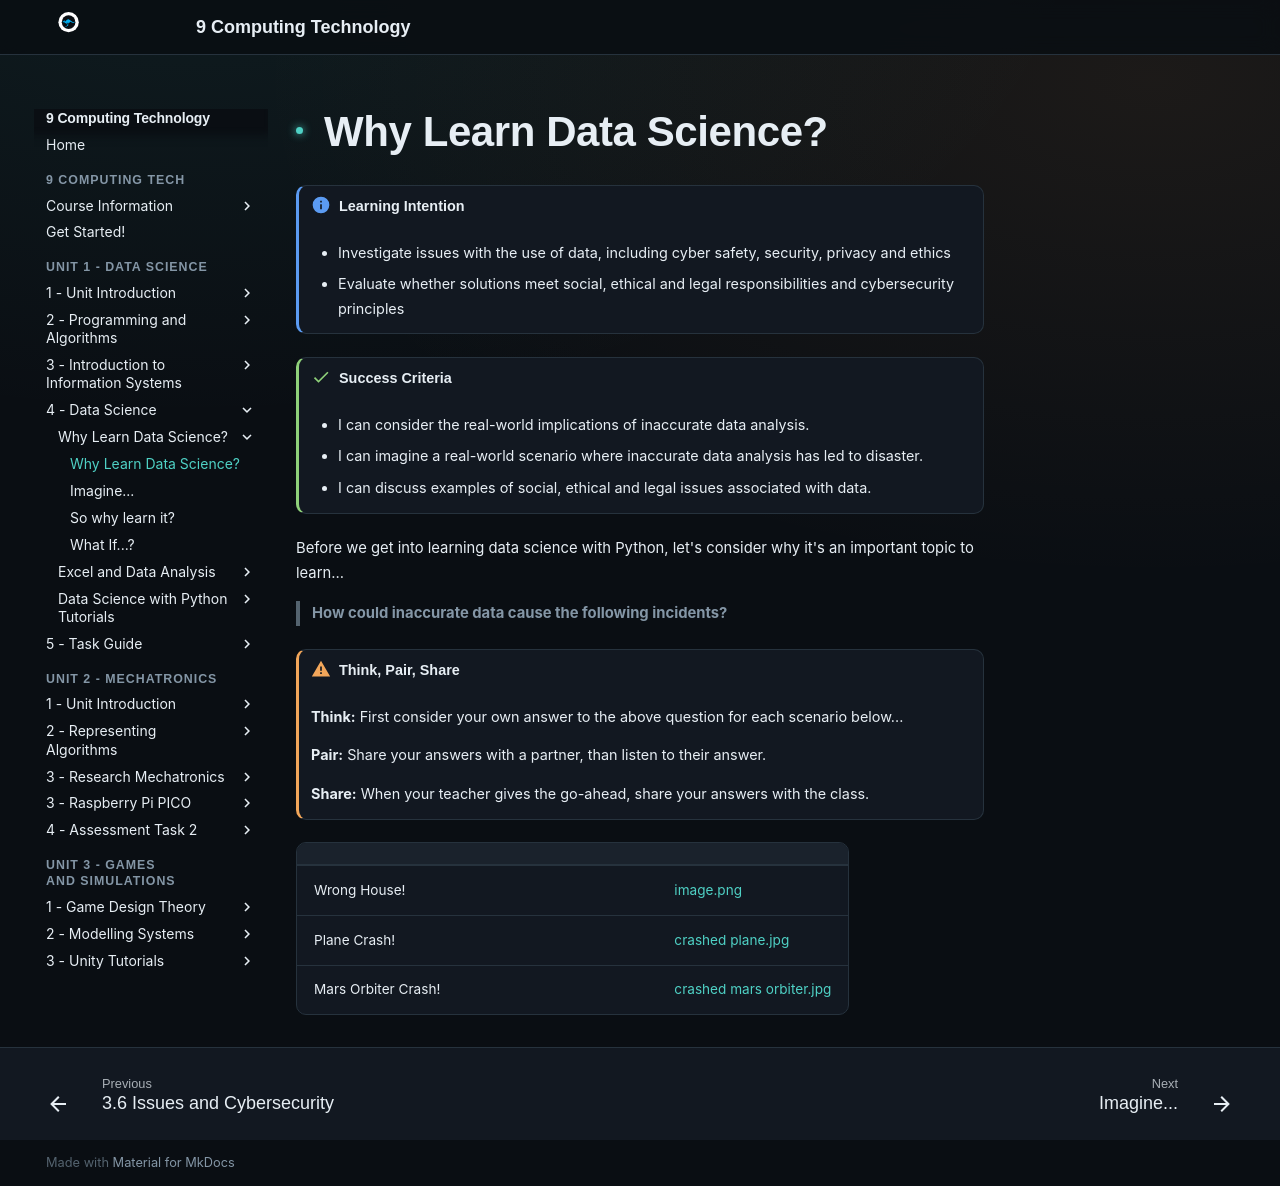

repository: Vormamim/y9-computing-tech · page: unit-2-data-science/4-data-science/why-learn-data-science.html · generator: mkdocs

# Why Learn Data Science?

!!! info "Learning Intention"

    * Investigate issues with the use of data, including cyber safety, security, privacy and ethics
    * Evaluate whether solutions meet social, ethical and legal responsibilities and cybersecurity principles



!!! success "Success Criteria"

    * I can consider the real-world implications of inaccurate data analysis.
    * I can imagine a real-world scenario where inaccurate data analysis has led to disaster.
    * I can discuss examples of social, ethical and legal issues associated with data.&#x20;



Before we get into learning data science with Python, let's consider why it's an important topic to learn...

> **How could inaccurate data cause the following incidents?**

!!! warning "**Think, Pair, Share**"

    **Think:** First consider your own answer to the above question for each scenario below\...

    **Pair:** Share your answers with a partner, than listen to their answer.

    **Share:** When your teacher gives the go-ahead, share your answers with the class.


<table data-view="cards"><thead><tr><th></th><th></th><th></th><th data-hidden data-card-cover data-type="files"></th></tr></thead><tbody><tr><td>Wrong House!</td><td></td><td></td><td><a href="../../assets/files/zfALBaxrEHpErCpsnrcc__image.png">image.png</a></td></tr><tr><td>Plane Crash!</td><td></td><td></td><td><a href="../../assets/files/jzpPkkrPiDIGqkrjlMNg__crashed%20plane.jpg">crashed plane.jpg</a></td></tr><tr><td>Mars Orbiter Crash!</td><td></td><td></td><td><a href="../../assets/files/cSD4AS5hDxyvHD7S9q5Z__crashed%20mars%20orbiter.jpg">crashed mars orbiter.jpg</a></td></tr></tbody></table>
